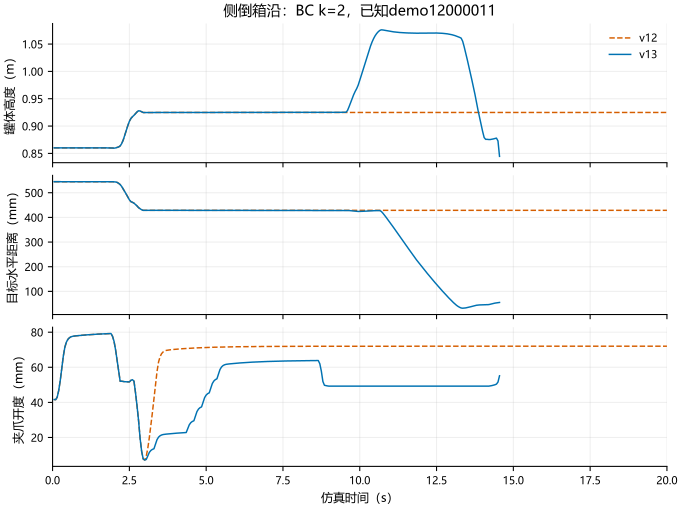

The table this chart was drawn from, first rows:
version, step, time_s, can_height_m, goal_xy_mm, gap_mm, phase
v12, 1, 0.05, 0.86, 544.9, 41.61, NORMAL
v12, 2, 0.1, 0.8601, 544.9, 41.54, NORMAL
v12, 3, 0.15, 0.8601, 544.9, 42.93, NORMAL
v12, 4, 0.2, 0.8601, 544.9, 46.78, NORMAL
v12, 5, 0.25, 0.8601, 544.8, 52.45, NORMAL
v12, 6, 0.3, 0.8601, 544.9, 59.13, NORMAL
v12, 7, 0.35, 0.8601, 544.9, 66.4, NORMAL
v12, 8, 0.4, 0.8601, 544.9, 71.47, NORMAL
v12, 9, 0.45, 0.8601, 544.9, 74.34, NORMAL
v12, 10, 0.5, 0.8601, 544.9, 75.95, NORMAL
v12, 11, 0.55, 0.8601, 544.9, 76.85, NORMAL
v12, 12, 0.6, 0.8601, 544.9, 77.35, NORMAL
v12, 13, 0.65, 0.8601, 544.9, 77.64, NORMAL
v12, 14, 0.7, 0.8601, 544.9, 77.8, NORMAL
v12, 15, 0.75, 0.8601, 544.9, 77.9, NORMAL
v12, 16, 0.8, 0.8601, 544.8, 77.99, NORMAL
v12, 17, 0.85, 0.8601, 544.9, 78.07, NORMAL
v12, 18, 0.9, 0.8601, 544.9, 78.16, NORMAL
v12, 19, 0.95, 0.8601, 544.8, 78.24, NORMAL
v12, 20, 1.0, 0.8601, 544.8, 78.31, NORMAL
v12, 21, 1.05, 0.8601, 544.9, 78.38, NORMAL
v12, 22, 1.1, 0.8601, 544.9, 78.45, NORMAL
v12, 23, 1.15, 0.8601, 544.8, 78.52, NORMAL
v12, 24, 1.2, 0.8601, 544.9, 78.58, NORMAL
v12, 25, 1.25, 0.8601, 544.8, 78.64, NORMAL
v12, 26, 1.3, 0.8601, 544.9, 78.7, NORMAL
v12, 27, 1.35, 0.8601, 544.8, 78.76, NORMAL
v12, 28, 1.4, 0.8601, 544.9, 78.81, NORMAL
v12, 29, 1.45, 0.8601, 544.8, 78.86, NORMAL
v12, 30, 1.5, 0.8601, 544.9, 78.91, NORMAL
v12, 31, 1.55, 0.8601, 544.9, 78.96, NORMAL
v12, 32, 1.6, 0.8601, 544.9, 79, NORMAL
v12, 33, 1.65, 0.8601, 544.9, 79.04, NORMAL
v12, 34, 1.7, 0.8601, 544.9, 79.09, NORMAL
v12, 35, 1.75, 0.8601, 544.9, 79.12, NORMAL
v12, 36, 1.8, 0.8601, 544.8, 79.16, NORMAL
v12, 37, 1.85, 0.8601, 544.9, 79.2, NORMAL
v12, 38, 1.9, 0.8601, 544.8, 79.23, NORMAL
v12, 39, 1.95, 0.8598, 544.8, 77.72, NORMAL
v12, 40, 2.0, 0.8596, 544.5, 74.85, NORMAL
v12, 41, 2.05, 0.86, 543.7, 70.08, NORMAL
v12, 42, 2.1, 0.8609, 542.1, 63.91, NORMAL
v12, 43, 2.15, 0.8618, 538.3, 57.52, NORMAL
v12, 44, 2.2, 0.8636, 533.3, 52.05, NORMAL
v12, 45, 2.25, 0.8679, 525.5, 52.06, NORMAL
v12, 46, 2.3, 0.8745, 515.3, 51.88, NORMAL
v12, 47, 2.35, 0.8836, 504.5, 51.77, NORMAL
v12, 48, 2.4, 0.8926, 493.9, 51.74, NORMAL
v12, 49, 2.45, 0.9009, 483, 51.71, NORMAL
v12, 50, 2.5, 0.9087, 471.4, 51.67, NORMAL
v12, 51, 2.55, 0.9139, 463.9, 52.56, NORMAL
v12, 52, 2.6, 0.9171, 461.3, 52.93, NORMAL
v12, 53, 2.65, 0.9197, 457.8, 52.08, NORMAL
v12, 54, 2.7, 0.9228, 452.4, 45.44, NORMAL
v12, 55, 2.75, 0.9259, 446.5, 37.9, NORMAL
v12, 56, 2.8, 0.928, 439.5, 29.49, NORMAL
v12, 57, 2.85, 0.9275, 434.9, 19.44, NORMAL
v12, 58, 2.9, 0.926, 430.9, 12.04, RETRACT
v12, 59, 2.95, 0.9248, 428.6, 7.743, RETRACT
v12, 60, 3.0, 0.9248, 428.8, 7.137, RETRACT
... 631 more rows
